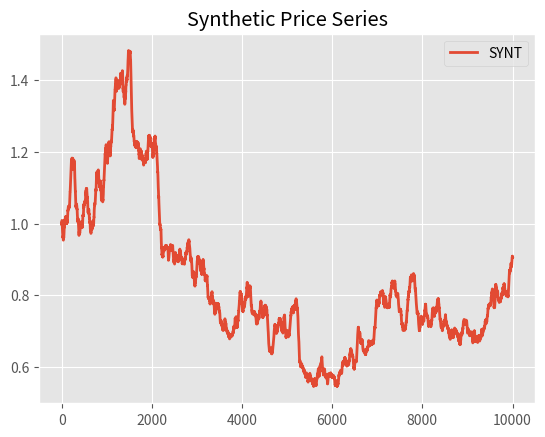

Recreate this plot in Python. (Note: this script raises an exception after producing the figure.)
################################################################################
# Description: Generator of synthetic price series according to Moody & Saffell
#              "Learning to trade via direct reinforcement" (2001)
# Author:      Pierpaolo Necchi
# Email:       pierpaolo.necchi@gmail.com
# Date:        ven 27 mag 2016 14:27:25 CEST
################################################################################

import csv
import numpy as np
import pandas as pd
import matplotlib.pyplot as plt
plt.style.use('ggplot')


class PriceGenerator(object):

    """ Synthetic price series generator used in  Moody & Saffell - Learning to
        trade via direct reinforcement (2001). We generate log price series as
        random walks with autoregressive trend processes that are designed to
        have tradeable structure. These syntethic series will be used to test
        various learning algorithms in a controlled experiment.
    """

    # Mean reversion speed
    alpha = 0.9

    # Price standard deviation
    sigma = 3.0

    def __init__(self):
        """ Initialize price generator. """
        pass

    def generateSeries(self, T):
        """ generate synthetic price series of length T.

        Args:
            T (int): price series length.

        Returns:
            price (np.array): price series
        """
        # Simulate gaussian noises
        epsilon = np.random.randn(T)
        nu = np.random.randn(T)

        # Initialize drift process
        beta = np.zeros(T+1)
        beta[0] = 0.0

        # Initialize logprice process
        p = np.zeros(T+1)
        p[0] = 1.0

        # Compute processes
        for t in range(1, T+1):
            p[t] = p[t-1] + beta[t-1] + self.sigma * epsilon[t-1]
            beta[t] = self.alpha * beta[t-1] + nu[t-1]

        # Rescale logprices
        p /= p.max() - p.min()

        # Compute prices
        price = np.exp(p)
        return price


def main():
    # Price series length
    T = 10000

    # Initialize generator
    generator = PriceGenerator()

    # Generate prices
    price = generator.generateSeries(T)

    # Store price series in pandas dataframe
    df = pd.DataFrame(price,
                      columns=['SYNT'])

    # Plot price seris
    df.plot(title='Synthetic Price Series', lw=2)
    plt.show()

    # Compute daily returns
    daily_returns = (df / df.shift(1)) - 1
    daily_returns = daily_returns.ix[1:]

    # Write df to csv file
    with open('synthetic.csv', 'w') as f:
        a = csv.writer(f, delimiter=',', lineterminator='\n')
        a.writerows([[daily_returns.shape[0], daily_returns.shape[1]]])
        daily_returns.to_csv(f, index=False)


if __name__ == "__main__":
    main()
